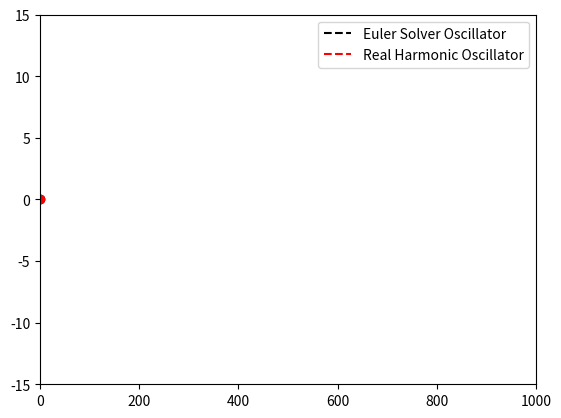

Python code for this plot:
from typing import Callable
import matplotlib.pyplot as plt
from matplotlib.animation import FuncAnimation
import numpy as np


def euler_solver(
    f: Callable, t: float, y: np.ndarray, h: float = 0.05
) -> np.ndarray:
    return h * f(t, y)


def oscillator(
    t: float, r: np.ndarray, omega: float = 1, m: float = 1
) -> np.ndarray:
    """DiffEQ of a simple harmonic oscillator"""
    k = m * omega**2
    dx = r[1]
    dv = -k * r[0]
    return np.array([dx, dv], float)


def make_animation():
    f, ax = plt.subplots()
    x0 = 0
    v0 = 8
    N = 1000
    r_data = np.zeros((N, 2), float)
    sin_data = np.zeros(N, float)
    t_data = np.zeros(N, float)
    r_data[0, :] = [x0, v0]
    sin_data[0] = 0
    t_data[0] = 0
    (pt,) = plt.plot(0, r_data[0, 0], color="k", marker="o")
    (lin,) = plt.plot(
        0,
        r_data[0, 0],
        color="k",
        linestyle="--",
        label="Euler Solver Oscillator",
    )
    (pt_real,) = plt.plot(0, 0, color="r", marker="o")
    (lin_real,) = plt.plot(
        0, 0, color="r", linestyle="--", label="Real Harmonic Oscillator"
    )
    ax.set_ylim(-15, 15)
    ax.set_xlim(0, N)
    ax.legend()

    def step(frame):
        rnew = r_data[frame, :] + euler_solver(
            oscillator, frame, r_data[frame, :]
        )
        r_data[frame + 1, :] = rnew
        sin_data[frame + 1] = v0 * np.sin(0.05 * frame)
        t_data[frame + 1] = frame

        pt.set_data([frame], [r_data[frame, 0]])
        lin.set_data(t_data[:frame], r_data[:frame, 0])

        pt_real.set_data([frame], [v0 * np.sin(frame * 0.05)])
        lin_real.set_data(t_data[:frame], sin_data[:frame])
        return [pt]

    anim = FuncAnimation(  # noqa
        f,
        step,
        frames=N - 1,
        interval=5,
    )
    plt.show()
    # anim.save("./animation.gif")


if __name__ == "__main__":
    make_animation()

# def make_animation():
#     # Initializing plot
#     f, ax = plt.subplots()

#     omega =

#     def step(frame: int):
#         ax.scatter(frame, sine(frame))
